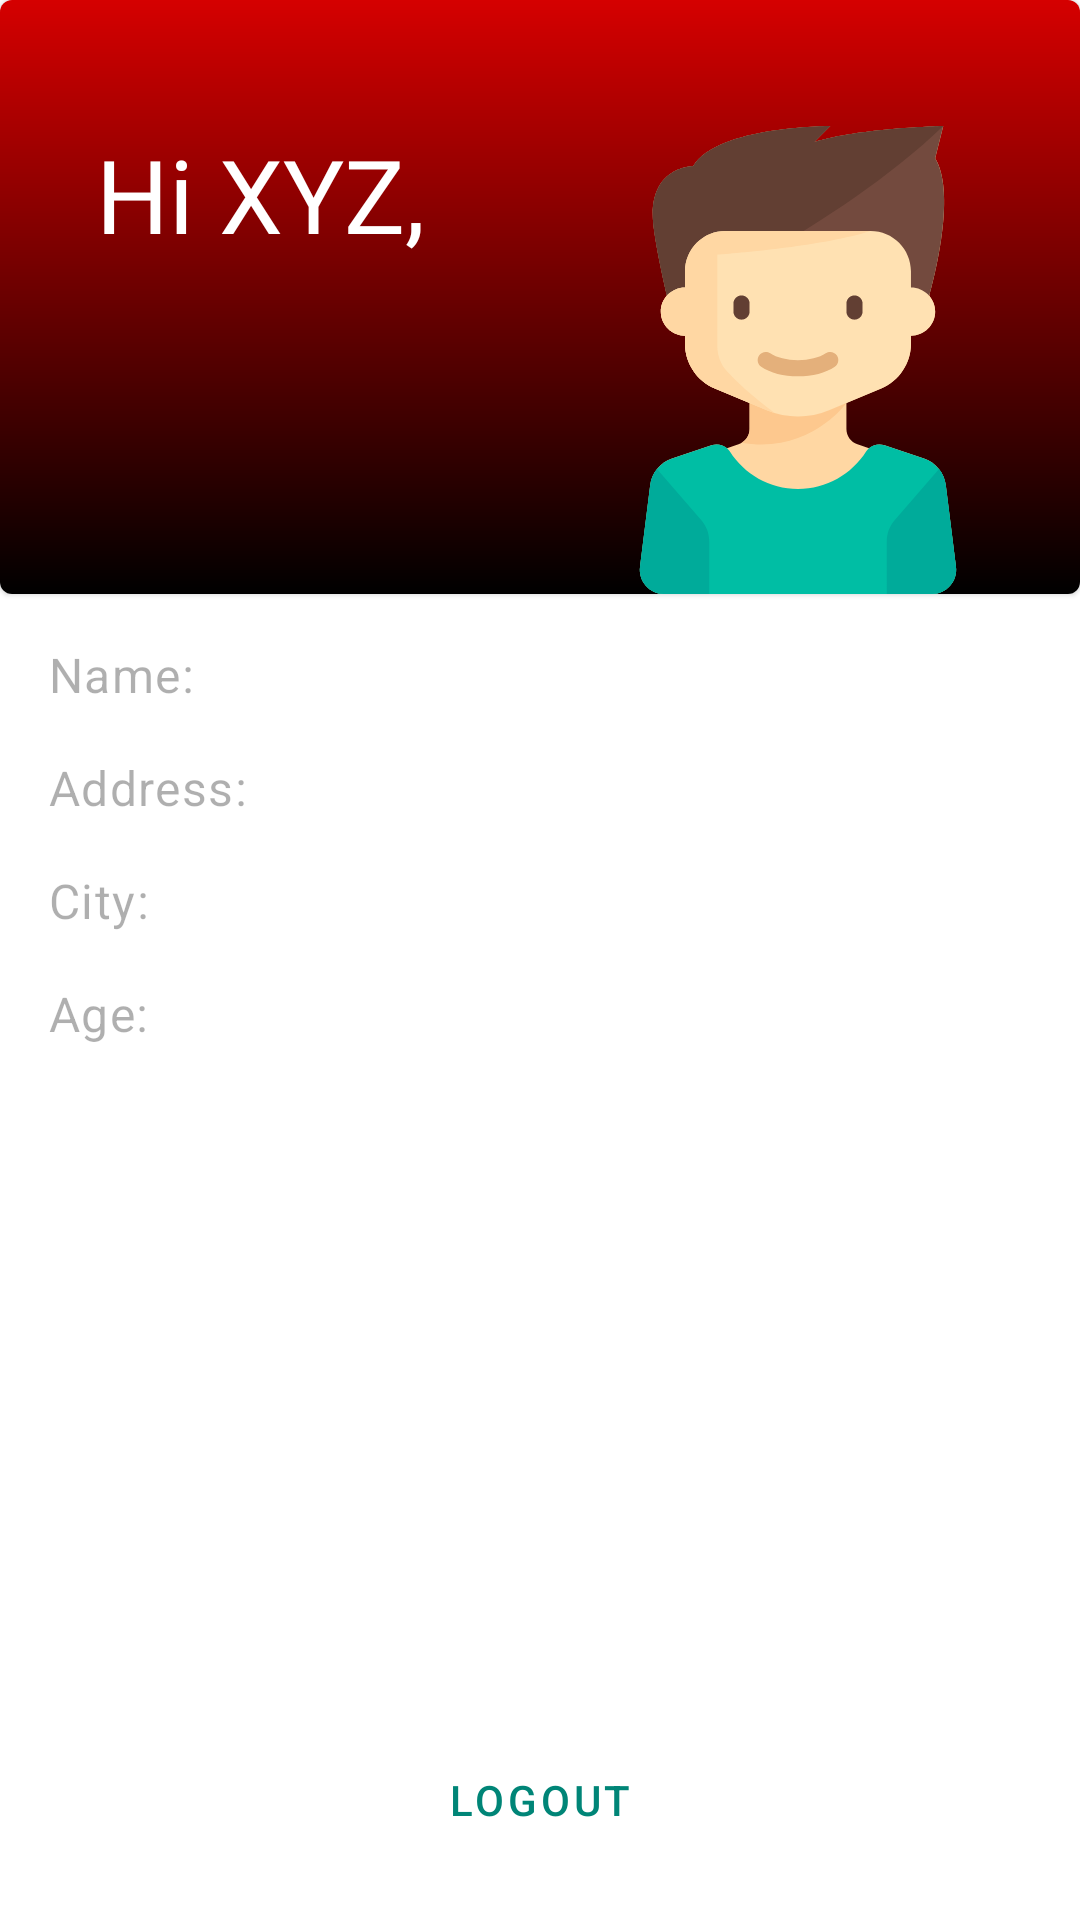

Android layout source for this screen:
<!-- AndroidManifest.xml: application theme AppTheme -->
<!-- res/layout/fragment_profile.xml -->
<?xml version="1.0" encoding="utf-8"?>
<androidx.constraintlayout.widget.ConstraintLayout xmlns:android="http://schemas.android.com/apk/res/android"
    xmlns:app="http://schemas.android.com/apk/res-auto"
    xmlns:tools="http://schemas.android.com/tools"
    android:layout_width="match_parent"
    android:layout_height="match_parent"
    android:background="@android:color/white"
    android:orientation="vertical">

    <com.google.android.material.card.MaterialCardView
        android:id="@+id/cv_doctor_profile"
        android:layout_width="match_parent"
        android:layout_height="wrap_content"
        app:layout_constraintEnd_toEndOf="parent"
        app:layout_constraintStart_toStartOf="parent"
        app:layout_constraintTop_toTopOf="parent">

        <androidx.constraintlayout.widget.ConstraintLayout
            android:layout_width="match_parent"
            android:layout_height="wrap_content">

            <View
                android:layout_width="0dp"
                android:layout_height="0dp"
                android:background="@drawable/all_gradient_profile"
                app:layout_constraintBottom_toBottomOf="parent"
                app:layout_constraintEnd_toEndOf="parent"
                app:layout_constraintStart_toStartOf="parent"
                app:layout_constraintTop_toTopOf="parent" />

            <ImageView
                android:id="@+id/iv_patient_profile"
                android:layout_width="wrap_content"
                android:layout_height="wrap_content"
                android:layout_marginTop="42dp"
                android:layout_marginEnd="@dimen/default_margin"
                app:layout_constraintBottom_toBottomOf="parent"
                app:layout_constraintEnd_toEndOf="parent"
                app:layout_constraintTop_toTopOf="parent"
                app:srcCompat="@drawable/all_ic_boy"
                tools:ignore="ContentDescription" />

            <TextView
                android:id="@+id/tv_patient_profile"
                android:layout_width="wrap_content"
                android:layout_height="wrap_content"
                android:layout_marginStart="32dp"
                android:fontFamily="@font/grand_hotel"
                android:text="@string/patient_hi"
                android:textColor="@android:color/white"
                android:textSize="34sp"
                app:layout_constraintStart_toStartOf="parent"
                app:layout_constraintTop_toTopOf="@id/iv_patient_profile" />

        </androidx.constraintlayout.widget.ConstraintLayout>

    </com.google.android.material.card.MaterialCardView>

    <TextView
        android:id="@+id/tv_patient_name_label"
        style="@style/ProfileLabelText"
        android:layout_width="wrap_content"
        android:layout_height="wrap_content"
        android:layout_marginStart="@dimen/default_margin"
        android:layout_marginTop="@dimen/default_margin"
        android:text="@string/all_name"
        app:layout_constraintStart_toStartOf="parent"
        app:layout_constraintTop_toBottomOf="@id/cv_doctor_profile" />

    <TextView
        android:id="@+id/tv_patient_name"
        style="@style/TextAppearance.MaterialComponents.Body1"
        android:layout_width="wrap_content"
        android:layout_height="wrap_content"
        app:layout_constraintBottom_toBottomOf="@id/tv_patient_name_label"
        app:layout_constraintStart_toStartOf="@+id/guideline2"
        app:layout_constraintTop_toTopOf="@id/tv_patient_name_label"
        tools:text="Vishal" />

    <TextView
        android:id="@+id/tv_patient_address_label"
        style="@style/ProfileLabelText"
        android:layout_width="wrap_content"
        android:layout_height="wrap_content"
        android:layout_marginTop="@dimen/default_margin"
        android:text="@string/all_address"
        app:layout_constraintStart_toStartOf="@+id/tv_patient_name_label"
        app:layout_constraintTop_toBottomOf="@+id/tv_patient_name_label" />

    <TextView
        android:id="@+id/tv_patient_address"
        style="@style/TextAppearance.MaterialComponents.Body1"
        android:layout_width="wrap_content"
        android:layout_height="wrap_content"
        app:layout_constraintBottom_toBottomOf="@+id/tv_patient_address_label"
        app:layout_constraintStart_toStartOf="@+id/guideline2"
        app:layout_constraintTop_toTopOf="@+id/tv_patient_address_label"
        tools:text="House No M-15, Andrews Ganj" />

    <TextView
        android:id="@+id/tv_patient_city_label"
        style="@style/ProfileLabelText"
        android:layout_width="wrap_content"
        android:layout_height="wrap_content"
        android:layout_marginTop="@dimen/default_margin"
        android:text="@string/all_city"
        app:layout_constraintStart_toStartOf="@+id/tv_patient_address_label"
        app:layout_constraintTop_toBottomOf="@+id/tv_patient_address_label" />

    <TextView
        android:id="@+id/tv_patient_city"
        style="@style/TextAppearance.MaterialComponents.Body1"
        android:layout_width="wrap_content"
        android:layout_height="wrap_content"
        app:layout_constraintBottom_toBottomOf="@+id/tv_patient_city_label"
        app:layout_constraintStart_toStartOf="@+id/guideline2"
        app:layout_constraintTop_toTopOf="@+id/tv_patient_city_label"
        tools:text="New Delhi" />

    <TextView
        android:id="@+id/tv_patient_age_label"
        style="@style/ProfileLabelText"
        android:layout_width="wrap_content"
        android:layout_height="wrap_content"
        android:layout_marginTop="@dimen/default_margin"
        android:text="@string/all_age"
        app:layout_constraintStart_toStartOf="@+id/tv_patient_city_label"
        app:layout_constraintTop_toBottomOf="@+id/tv_patient_city_label" />

    <TextView
        android:id="@+id/tv_patient_age"
        style="@style/TextAppearance.MaterialComponents.Body1"
        android:layout_width="wrap_content"
        android:layout_height="wrap_content"
        app:layout_constraintBottom_toBottomOf="@+id/tv_patient_age_label"
        app:layout_constraintStart_toStartOf="@+id/guideline2"
        app:layout_constraintTop_toTopOf="@+id/tv_patient_age_label"
        tools:text="21" />

    <com.google.android.material.button.MaterialButton
        android:id="@+id/patient_logout_button"
        style="@style/Widget.MaterialComponents.Button.TextButton"
        android:layout_width="wrap_content"
        android:layout_height="wrap_content"
        android:layout_marginBottom="@dimen/default_margin"
        android:text="@string/all_logout"
        android:textColor="?attr/colorPrimary"
        app:layout_constraintBottom_toBottomOf="parent"
        app:layout_constraintEnd_toEndOf="parent"
        app:layout_constraintStart_toStartOf="parent"
        app:rippleColor="?attr/colorPrimary" />

    <androidx.constraintlayout.widget.Guideline
        android:id="@+id/guideline2"
        android:layout_width="wrap_content"
        android:layout_height="wrap_content"
        android:orientation="vertical"
        app:layout_constraintGuide_begin="112dp" />

</androidx.constraintlayout.widget.ConstraintLayout>
<!-- resources referenced by this layout -->
<resources>
  <dimen name="default_margin">16dp</dimen>
  <!-- drawable all_gradient_profile (drawable) -->
  <?xml version="1.0" encoding="utf-8"?>
  <shape
      xmlns:android="http://schemas.android.com/apk/res/android"
      android:shape="rectangle">
  
      <gradient
          android:startColor="?attr/colorAccent"
          android:endColor="?attr/colorPrimaryDark"
          android:angle="270" />
  
  </shape>
  <!-- drawable all_ic_boy: vector/xml drawable (drawable, 4177 chars, omitted) -->
  <string name="all_address">Address:</string>
  <string name="all_age">Age:</string>
  <string name="all_city">City:</string>
  <string name="all_logout">Logout</string>
  <string name="all_name">Name:</string>
  <string name="patient_hi">Hi XYZ,</string>
  <style name="ProfileLabelText" parent="TextAppearance.MaterialComponents.Body1">
          <item name="android:textColor">@color/colorSubText</item>
      </style>
  <style name="AppTheme" parent="Theme.MaterialComponents.Light.NoActionBar">
          
          <item name="colorPrimary">@color/colorPrimary</item>
          <item name="colorPrimaryDark">@android:color/black</item>
          <item name="colorAccent">@color/colorAccent</item>
          <item name="android:autofilledHighlight" tools:targetApi="o">@android:color/transparent</item>
          <item name="otpViewStyle">@style/OtpWidget.OtpView</item>
      </style>
  <color name="colorSubText">#50000000</color>
  <color name="colorPrimary">#008577</color>
  <color name="colorAccent">#D50000</color>
</resources>
